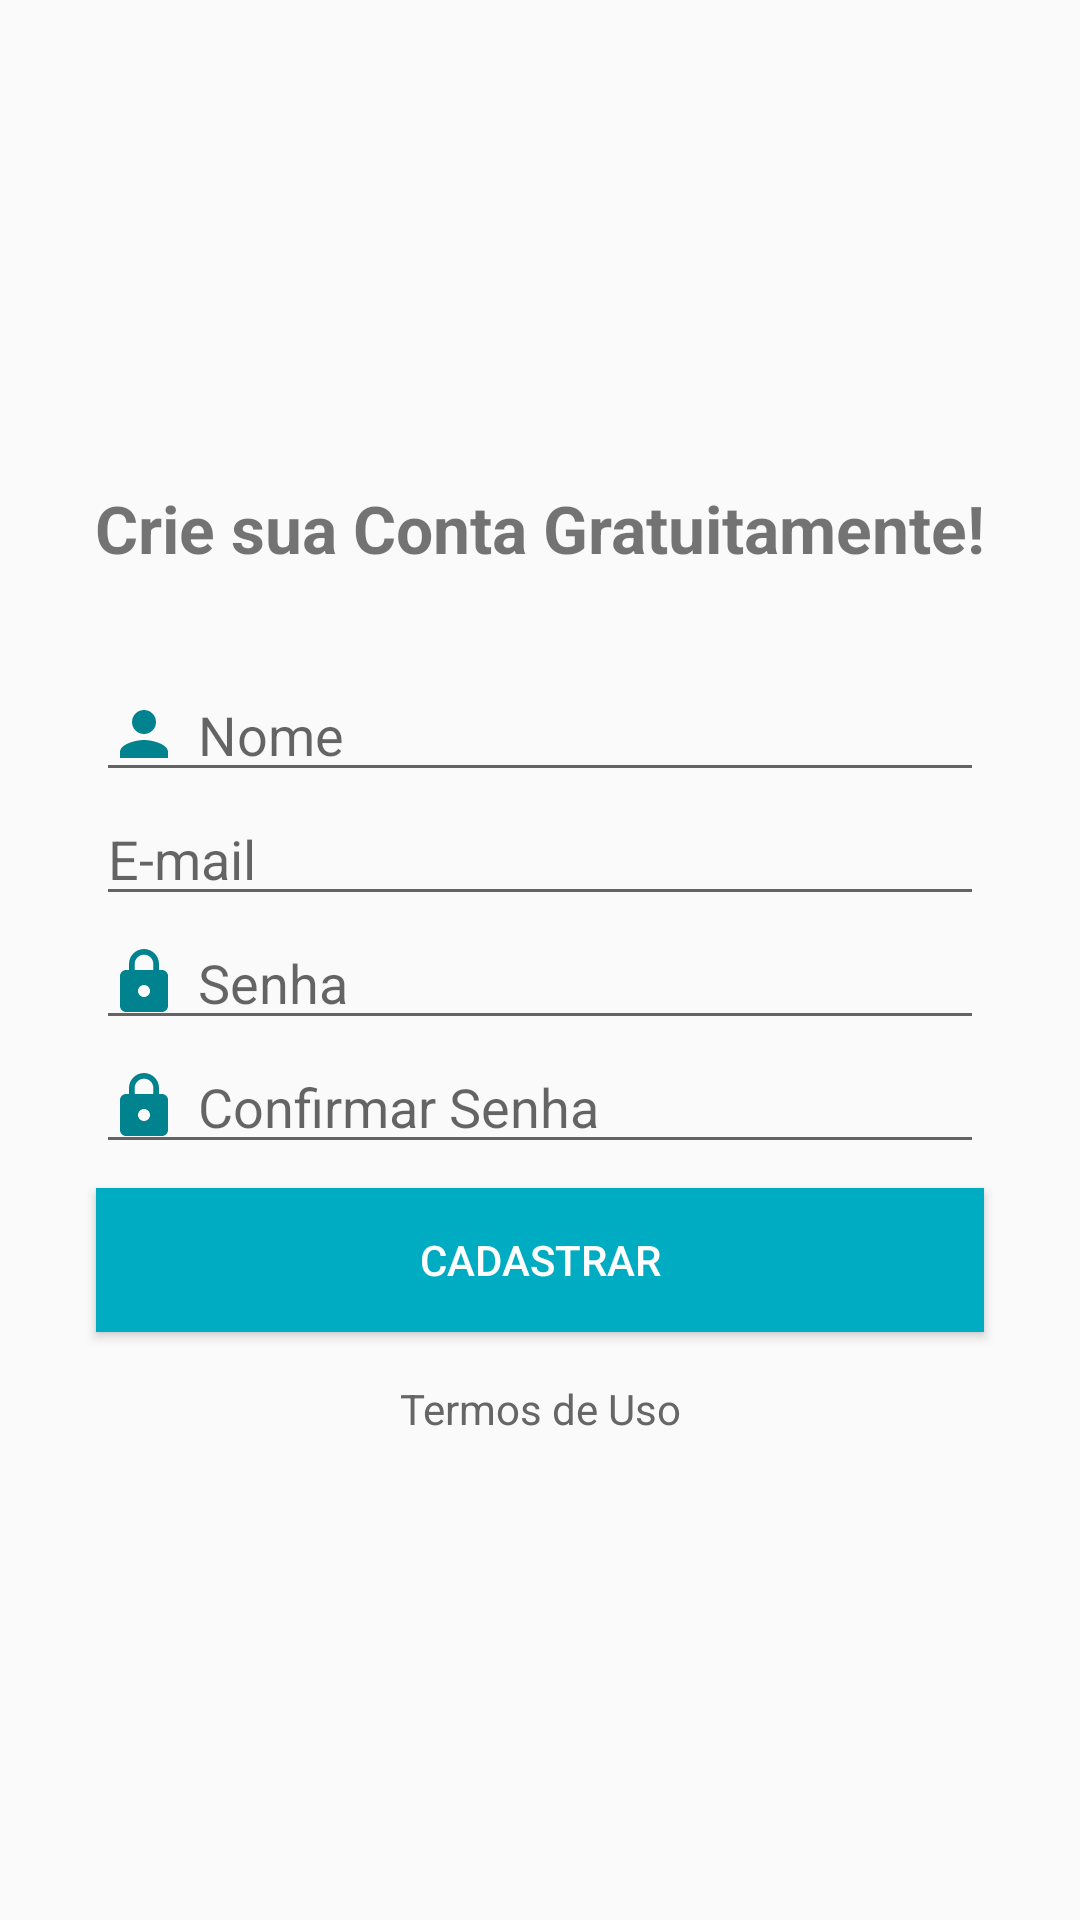

Produce the Android XML layout that renders to this screen, including the resource entries it uses.
<!-- AndroidManifest.xml: application theme AppTheme -->
<!-- res/layout/activity_cadastro.xml -->
<?xml version="1.0" encoding="utf-8"?>
<androidx.constraintlayout.widget.ConstraintLayout xmlns:android="http://schemas.android.com/apk/res/android"
    xmlns:app="http://schemas.android.com/apk/res-auto"
    xmlns:tools="http://schemas.android.com/tools"
    android:layout_width="match_parent"
    android:layout_height="match_parent"
    tools:context=".Activitys.CadastroActivity">

    <TextView
        android:id="@+id/textView7"
        android:layout_width="wrap_content"
        android:layout_height="wrap_content"
        android:layout_marginBottom="32dp"
        android:text="@string/cadastro_criar_conta"
        android:textSize="22sp"
        android:textStyle="bold"
        app:layout_constraintBottom_toTopOf="@+id/etxt_cadastro_nome"
        app:layout_constraintEnd_toEndOf="parent"
        app:layout_constraintStart_toStartOf="parent"
        app:layout_constraintTop_toTopOf="parent"
        app:layout_constraintVertical_chainStyle="packed" />

    <EditText
        android:id="@+id/etxt_cadastro_nome"
        android:layout_width="0dp"
        android:layout_height="wrap_content"
        android:layout_marginStart="32dp"
        android:layout_marginLeft="32dp"
        android:layout_marginEnd="32dp"
        android:layout_marginRight="32dp"
        android:drawableLeft="@drawable/ic_pessoa_cinza_24dp"
        android:drawablePadding="6dp"
        android:ems="10"
        android:hint="@string/cadastro_nome"
        android:inputType="textPersonName"
        app:layout_constraintBottom_toTopOf="@+id/etxt_email"
        app:layout_constraintEnd_toEndOf="parent"
        app:layout_constraintStart_toStartOf="parent"
        app:layout_constraintTop_toBottomOf="@+id/textView7" />

    <EditText
        android:id="@+id/etxt_email"
        android:layout_width="0dp"
        android:layout_height="wrap_content"
        android:layout_marginStart="32dp"
        android:layout_marginLeft="32dp"
        android:layout_marginEnd="32dp"
        android:layout_marginRight="32dp"
        android:drawableLeft="@drawable/ic_email_cinza_24dp"
        android:drawablePadding="6dp"
        android:ems="10"
        android:hint="@string/cadastro_email"
        android:importantForAutofill="no"
        android:inputType="textEmailAddress"
        app:layout_constraintBottom_toTopOf="@+id/etxt_senha"
        app:layout_constraintEnd_toEndOf="parent"
        app:layout_constraintStart_toStartOf="parent"
        app:layout_constraintTop_toBottomOf="@+id/etxt_cadastro_nome" />

    <EditText
        android:id="@+id/etxt_senha"
        android:layout_width="0dp"
        android:layout_height="wrap_content"
        android:layout_marginStart="32dp"
        android:layout_marginLeft="32dp"
        android:layout_marginEnd="32dp"
        android:layout_marginRight="32dp"
        android:drawableLeft="@drawable/ic_cadeado_cinza_24dp"
        android:drawablePadding="6dp"
        android:ems="10"
        android:hint="@string/cadastro_senha"
        android:inputType="textPassword"
        app:layout_constraintBottom_toTopOf="@+id/etxt_confirmacao_senha"
        app:layout_constraintEnd_toEndOf="parent"
        app:layout_constraintStart_toStartOf="parent"
        app:layout_constraintTop_toBottomOf="@+id/etxt_email" />

    <EditText
        android:id="@+id/etxt_confirmacao_senha"
        android:layout_width="0dp"
        android:layout_height="wrap_content"
        android:layout_marginStart="32dp"
        android:layout_marginLeft="32dp"
        android:layout_marginEnd="32dp"
        android:layout_marginRight="32dp"
        android:layout_marginBottom="8dp"
        android:drawableLeft="@drawable/ic_cadeado_cinza_24dp"
        android:drawablePadding="6dp"
        android:ems="10"
        android:hint="@string/cadastro_confirmar_senha"
        android:inputType="textPassword"
        app:layout_constraintBottom_toTopOf="@+id/button10"
        app:layout_constraintEnd_toEndOf="parent"
        app:layout_constraintStart_toStartOf="parent"
        app:layout_constraintTop_toBottomOf="@+id/etxt_senha" />

    <Button
        android:id="@+id/button10"
        android:layout_width="0dp"
        android:layout_height="wrap_content"
        android:layout_marginStart="32dp"
        android:layout_marginLeft="32dp"
        android:layout_marginEnd="32dp"
        android:layout_marginRight="32dp"
        android:layout_marginBottom="16dp"
        android:background="@color/colorPrimary"
        android:onClick="btnCadastrar"
        android:text="@string/cadastro_btn_cadastrar"
        android:textColor="@android:color/white"
        app:layout_constraintBottom_toTopOf="@+id/textView8"
        app:layout_constraintEnd_toEndOf="parent"
        app:layout_constraintStart_toStartOf="parent"
        app:layout_constraintTop_toBottomOf="@+id/etxt_confirmacao_senha" />

    <TextView
        android:id="@+id/textView8"
        android:layout_width="wrap_content"
        android:layout_height="wrap_content"
        android:text="@string/cadastro_termos_uso"
        android:textColor="@color/colorSub"
        app:layout_constraintBottom_toBottomOf="parent"
        app:layout_constraintEnd_toEndOf="parent"
        app:layout_constraintStart_toStartOf="parent"
        app:layout_constraintTop_toBottomOf="@+id/button10" />

</androidx.constraintlayout.widget.ConstraintLayout>
<!-- resources referenced by this layout -->
<resources>
  <color name="colorPrimary">#00ACC1</color>
  <color name="colorSub">#666666</color>
  <!-- drawable ic_cadeado_cinza_24dp (drawable) -->
  <vector xmlns:android="http://schemas.android.com/apk/res/android"
      android:width="24dp"
      android:height="24dp"
      android:tint="@color/colorPrimaryDark"
      android:viewportWidth="24.0"
      android:viewportHeight="24.0">
      <path
          android:fillColor="#FF000000"
          android:pathData="M18,8h-1L17,6c0,-2.76 -2.24,-5 -5,-5S7,3.24 7,6v2L6,8c-1.1,0 -2,0.9 -2,2v10c0,1.1 0.9,2 2,2h12c1.1,0 2,-0.9 2,-2L20,10c0,-1.1 -0.9,-2 -2,-2zM12,17c-1.1,0 -2,-0.9 -2,-2s0.9,-2 2,-2 2,0.9 2,2 -0.9,2 -2,2zM15.1,8L8.9,8L8.9,6c0,-1.71 1.39,-3.1 3.1,-3.1 1.71,0 3.1,1.39 3.1,3.1v2z" />
  </vector>
  <!-- drawable ic_pessoa_cinza_24dp (drawable) -->
  <vector xmlns:android="http://schemas.android.com/apk/res/android"
      android:width="24dp"
      android:height="24dp"
      android:tint="@color/colorPrimaryDark"
      android:viewportWidth="24.0"
      android:viewportHeight="24.0">
      <path
          android:fillColor="#FF000000"
          android:pathData="M12,12c2.21,0 4,-1.79 4,-4s-1.79,-4 -4,-4 -4,1.79 -4,4 1.79,4 4,4zM12,14c-2.67,0 -8,1.34 -8,4v2h16v-2c0,-2.66 -5.33,-4 -8,-4z" />
  </vector>
  <string name="cadastro_btn_cadastrar">Cadastrar</string>
  <string name="cadastro_confirmar_senha">Confirmar Senha</string>
  <string name="cadastro_criar_conta">Crie sua Conta Gratuitamente!</string>
  <string name="cadastro_email">E-mail</string>
  <string name="cadastro_nome">Nome</string>
  <string name="cadastro_senha">Senha</string>
  <string name="cadastro_termos_uso">Termos de Uso</string>
  <style name="AppTheme" parent="Theme.AppCompat.Light.DarkActionBar">
          
          <item name="colorPrimary">@color/colorPrimary</item>
          <item name="colorPrimaryDark">@color/colorPrimaryDark</item>
          <item name="colorAccent">@color/colorAccent</item>
      </style>
  <color name="colorPrimaryDark">#00838F</color>
  <color name="colorAccent">#006064</color>
</resources>
